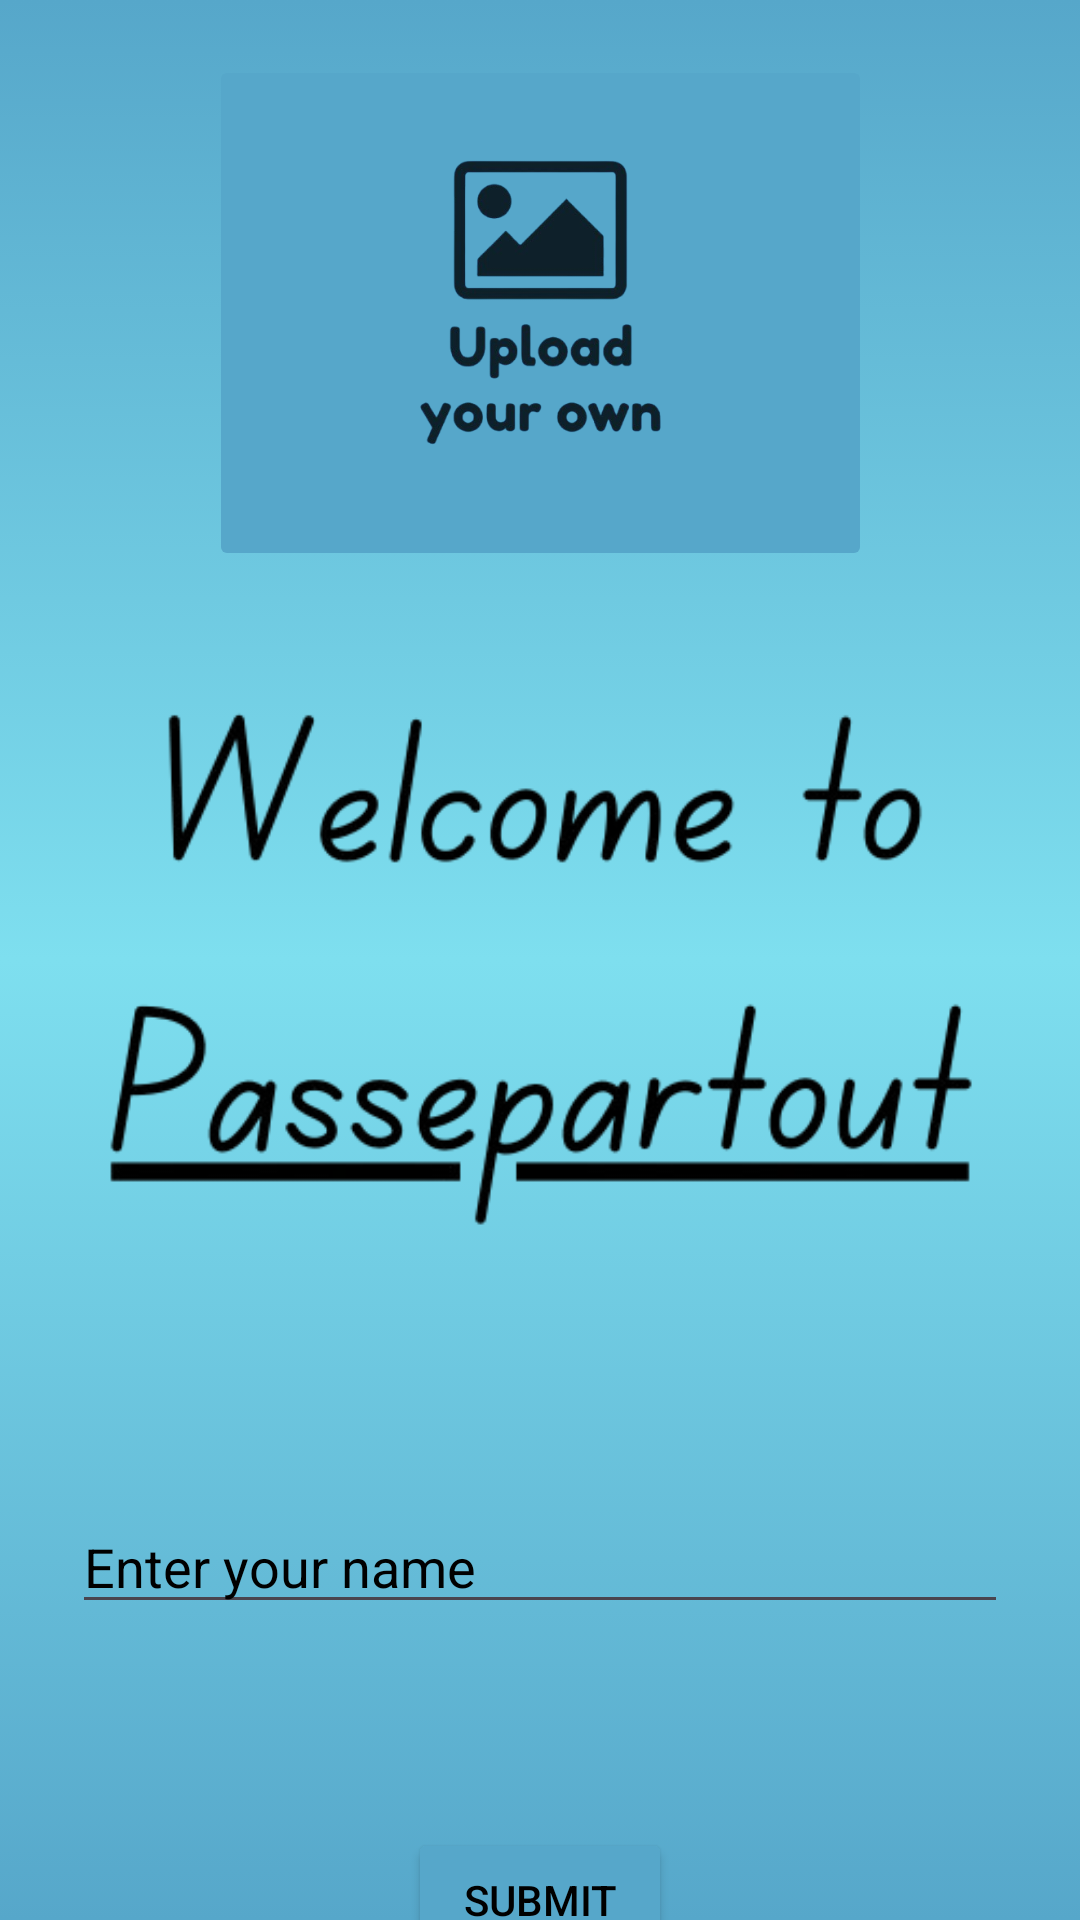

Write the Android layout XML for this screen, with the resource values it uses.
<!-- AndroidManifest.xml: application theme Theme.Passepartout -->
<!-- res/layout/sign_up.xml -->
<?xml version="1.0" encoding="utf-8"?>
<androidx.constraintlayout.widget.ConstraintLayout xmlns:android="http://schemas.android.com/apk/res/android"
    xmlns:app="http://schemas.android.com/apk/res-auto"
    xmlns:tools="http://schemas.android.com/tools"
    android:layout_width="match_parent"
    android:layout_height="match_parent"
    android:background="@drawable/back_gradient"
    tools:context=".signUpActivity">


    <ImageView
        android:id="@+id/imageView2"
        android:layout_width="0dp"
        android:layout_height="wrap_content"
        android:layout_marginTop="232dp"
        android:adjustViewBounds="true"
        app:layout_constraintEnd_toEndOf="parent"
        app:layout_constraintHorizontal_bias="0.0"
        app:layout_constraintStart_toStartOf="parent"
        app:layout_constraintTop_toTopOf="parent"
        app:srcCompat="@drawable/welcome" />

    <EditText
        android:id="@+id/editTextName"
        android:layout_width="0dp"
        android:layout_height="wrap_content"
        android:layout_marginHorizontal="24dp"
        android:layout_marginTop="84dp"
        android:hint="Enter your name"
        android:inputType="textPersonName"
        android:textColor="@color/black"
        android:textColorHint="@color/black"
        app:layout_constraintEnd_toEndOf="parent"
        app:layout_constraintHorizontal_bias="0.666"
        app:layout_constraintStart_toStartOf="parent"
        app:layout_constraintTop_toBottomOf="@id/imageView2" />

    <Button
        android:id="@+id/buttonSubmit"
        android:layout_width="wrap_content"
        android:layout_height="wrap_content"
        android:layout_marginTop="68dp"
        android:backgroundTint="@color/second_main"
        android:text="Submit"
        android:textColor="@color/black"
        app:layout_constraintEnd_toEndOf="parent"
        app:layout_constraintStart_toStartOf="parent"
        app:layout_constraintTop_toBottomOf="@id/editTextName" />

    <ImageButton
        android:id="@+id/uploadAvatar"
        android:layout_width="221dp"
        android:layout_height="172dp"
        android:backgroundTint="@color/second_main"
        android:scaleType="fitCenter"
        app:layout_constraintBottom_toTopOf="@+id/imageView2"
        app:layout_constraintEnd_toEndOf="parent"
        app:layout_constraintStart_toStartOf="parent"
        app:layout_constraintTop_toTopOf="parent"
        app:layout_constraintVertical_bias="0.307"
        app:srcCompat="@drawable/upload_photo" />

</androidx.constraintlayout.widget.ConstraintLayout>
<!-- resources referenced by this layout -->
<resources>
  <color name="black">#FF000000</color>
  <color name="second_main">#56A7CA</color>
  <!-- drawable back_gradient (drawable) -->
  <?xml version="1.0" encoding="utf-8"?>
  <selector xmlns:android="http://schemas.android.com/apk/res/android">
      <item>
          <shape>
              <gradient
                  android:startColor="@color/second_main"
                  android:centerColor="@color/main"
                  android:endColor="@color/second_main"
                  android:angle="90" />
          </shape>
      </item>
  </selector>
  <!-- drawable upload_photo: png bitmap (drawable, 79988 bytes) -->
  <!-- drawable welcome: png bitmap (drawable, 35348 bytes) -->
  <style name="Theme.Passepartout" parent="Base.Theme.Passepartout" />
  <color name="main">#7EDFEF</color>
  <style name="Base.Theme.Passepartout" parent="Theme.Material3.Light.NoActionBar">
      </style>
</resources>
